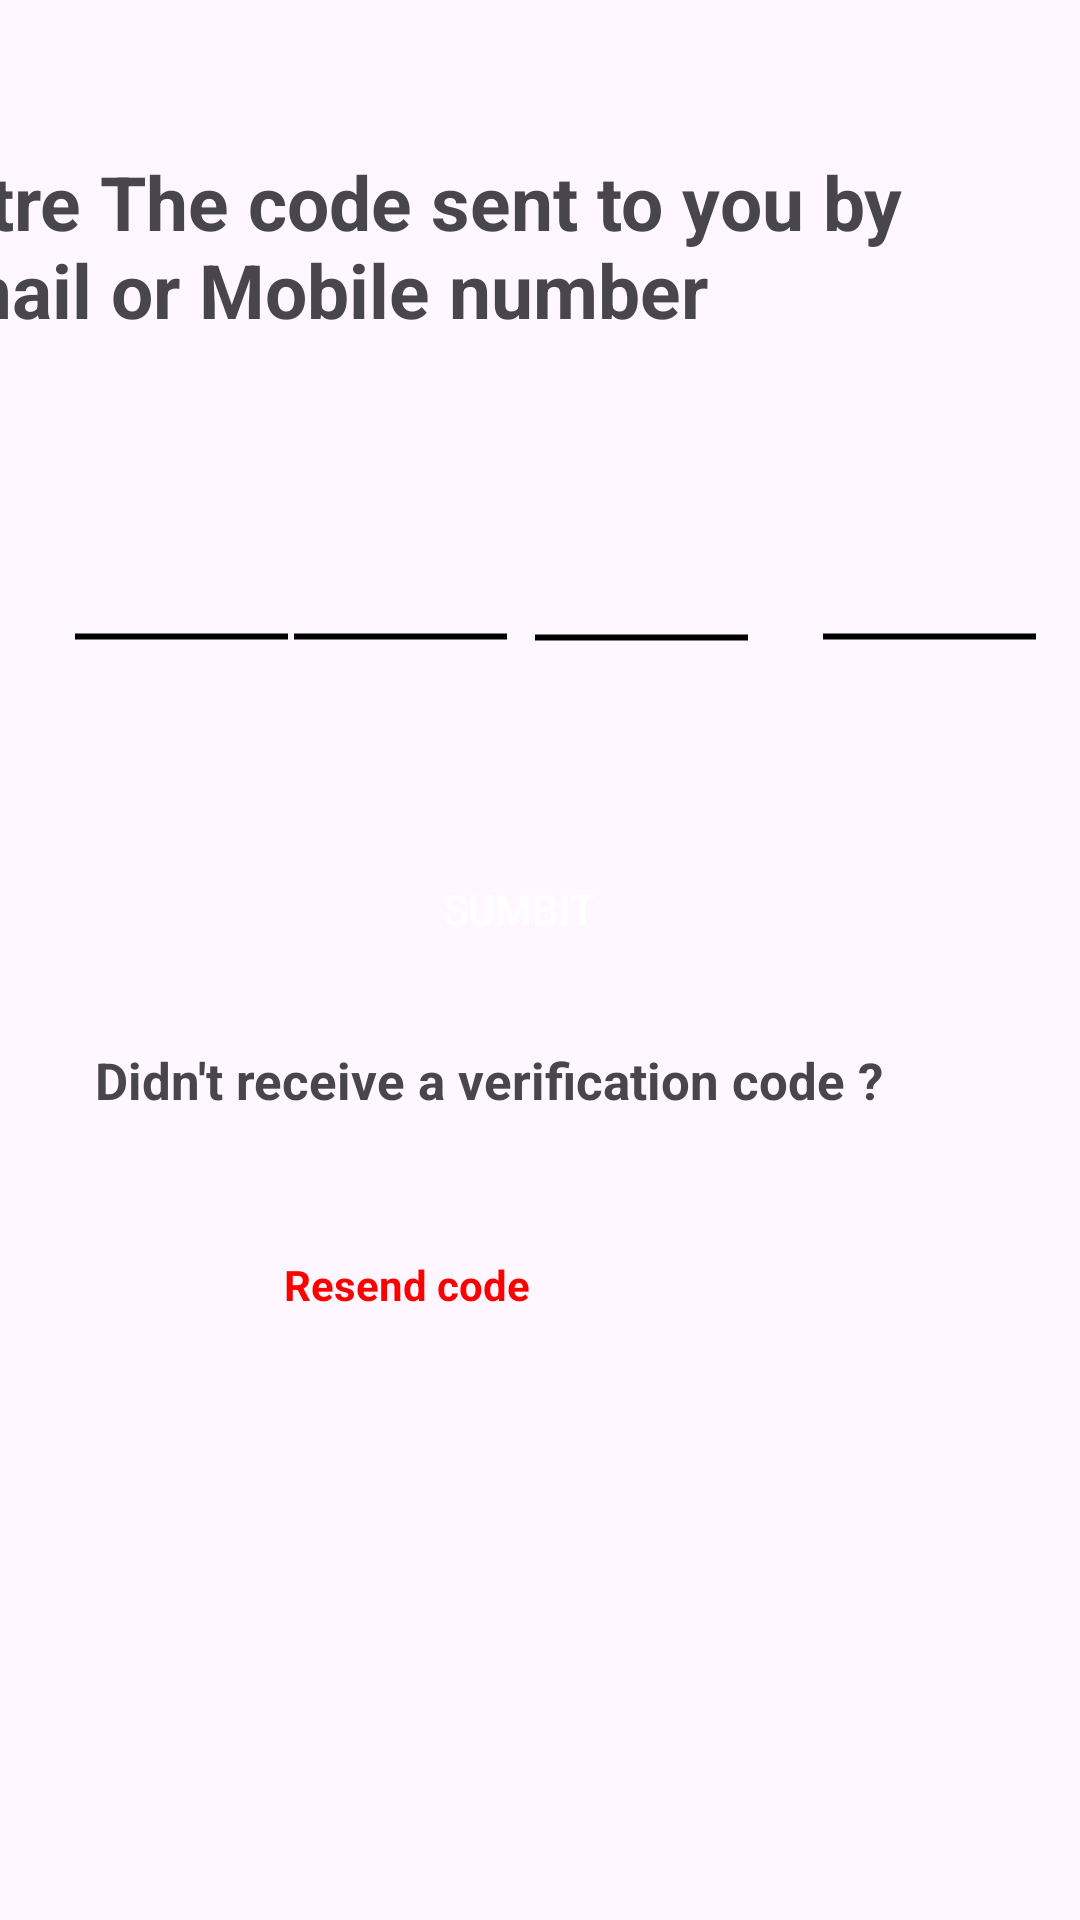

Reconstruct the res/layout file that produces this screen, plus the resources it refers to.
<!-- AndroidManifest.xml: application theme Theme.GamerApp -->
<!-- res/layout/activity_uiotpvalidation.xml -->
<?xml version="1.0" encoding="utf-8"?>
<androidx.constraintlayout.widget.ConstraintLayout xmlns:android="http://schemas.android.com/apk/res/android"
    xmlns:app="http://schemas.android.com/apk/res-auto"
    xmlns:tools="http://schemas.android.com/tools"
    android:layout_width="match_parent"
    android:layout_height="match_parent"
    tools:context=".UIOTPValidation">


    <TextView
        android:id="@+id/textView5"
        android:layout_width="360dp"
        android:layout_height="93dp"
        android:layout_marginEnd="32dp"
        android:text="Entre The code sent to you by Email or Mobile number  "
        android:textSize="25sp"
        android:textStyle="bold"
        app:layout_constraintBottom_toBottomOf="parent"
        app:layout_constraintEnd_toEndOf="parent"
        app:layout_constraintTop_toTopOf="parent"
        app:layout_constraintVertical_bias="0.092" />

    <androidx.appcompat.widget.AppCompatButton
        android:id="@+id/button2"
        android:layout_width="397dp"
        android:layout_height="68dp"
        android:background="@drawable/background_button"
        android:text="Sumbit"
        android:textColor="@color/white"
        app:layout_constraintBottom_toBottomOf="parent"
        app:layout_constraintEnd_toEndOf="parent"
        app:layout_constraintHorizontal_bias="0.695"
        app:layout_constraintStart_toStartOf="parent"
        app:layout_constraintTop_toTopOf="parent"
        app:layout_constraintVertical_bias="0.47" />

    <TextView
        android:id="@+id/textView6"
        android:layout_width="296dp"
        android:layout_height="55dp"
        android:text="Didn't receive a verification code ?  "
        android:textSize="17sp"
        android:textStyle="bold"
        app:layout_constraintBottom_toBottomOf="parent"
        app:layout_constraintEnd_toEndOf="parent"
        app:layout_constraintHorizontal_bias="0.495"
        app:layout_constraintStart_toStartOf="parent"
        app:layout_constraintTop_toTopOf="parent"
        app:layout_constraintVertical_bias="0.596" />

    <TextView
        android:id="@+id/textView7"
        android:layout_width="wrap_content"
        android:layout_height="wrap_content"
        android:layout_marginEnd="180dp"
        android:text="Resend code "
        android:textColor="#ff0000"

        android:textStyle="bold"
        app:layout_constraintBottom_toBottomOf="parent"
        app:layout_constraintEnd_toEndOf="parent"
        app:layout_constraintTop_toTopOf="parent"
        app:layout_constraintVertical_bias="0.674" />

    <EditText
        android:id="@+id/InputText"
        android:layout_width="73dp"
        android:layout_height="75dp"
        android:layout_marginStart="4dp"
        android:background="@drawable/line"
        android:contentDescription="InputText"
        android:ems="10"
        android:gravity="center"
        android:imeOptions="actionNext"
        android:importantForAutofill="no"
        android:inputType="number"
        android:maxLength="1"
        android:textColor="@color/red"
        android:textSize="24sp"
        app:layout_constraintBottom_toBottomOf="parent"
        app:layout_constraintEnd_toEndOf="parent"
        app:layout_constraintHorizontal_bias="0.613"
        app:layout_constraintStart_toStartOf="parent"
        app:layout_constraintTop_toTopOf="parent"
        app:layout_constraintVertical_bias="0.31"
        tools:ignore="labelFor,EditableContentDescCheck" />

    <EditText
        android:id="@+id/inputText"
        android:layout_width="73dp"
        android:layout_height="75dp"
        android:layout_marginStart="4dp"
        android:background="@drawable/line"
        android:contentDescription="InputText"
        android:ems="10"
        android:gravity="center"
        android:imeOptions="actionNext"
        android:importantForAutofill="no"
        android:inputType="number"
        android:maxLength="1"
        android:textColor="@color/red"
        android:textSize="24sp"
        app:layout_constraintBottom_toBottomOf="parent"
        app:layout_constraintEnd_toEndOf="parent"
        app:layout_constraintHorizontal_bias="0.952"
        app:layout_constraintStart_toStartOf="parent"
        app:layout_constraintTop_toTopOf="parent"
        app:layout_constraintVertical_bias="0.309"
        tools:ignore="labelFor,EditableContentDescCheck" />

    <EditText
        android:id="@+id/inputText2"
        android:layout_width="73dp"
        android:layout_height="75dp"
        android:layout_marginStart="4dp"
        android:background="@drawable/line"
        android:contentDescription="InputText"
        android:ems="10"
        android:gravity="center"
        android:imeOptions="actionNext"
        android:importantForAutofill="no"
        android:inputType="number"
        android:maxLength="1"
        android:textColor="@color/red"
        android:textSize="24sp"
        app:layout_constraintBottom_toBottomOf="parent"
        app:layout_constraintEnd_toEndOf="parent"
        app:layout_constraintHorizontal_bias="0.329"
        app:layout_constraintStart_toStartOf="parent"
        app:layout_constraintTop_toTopOf="parent"
        app:layout_constraintVertical_bias="0.309"
        tools:ignore="labelFor,EditableContentDescCheck" />

    <EditText
        android:id="@+id/inputText3"
        android:layout_width="73dp"
        android:layout_height="75dp"
        android:layout_marginStart="4dp"
        android:background="@drawable/line"
        android:contentDescription="InputText"
        android:ems="10"
        android:gravity="center"
        android:imeOptions="actionNext"
        android:importantForAutofill="no"
        android:inputType="number"
        android:maxLength="1"
        android:textColor="@color/red"
        android:textSize="24sp"
        app:layout_constraintBottom_toBottomOf="parent"
        app:layout_constraintEnd_toEndOf="parent"
        app:layout_constraintHorizontal_bias="0.071"
        app:layout_constraintStart_toStartOf="parent"
        app:layout_constraintTop_toTopOf="parent"
        app:layout_constraintVertical_bias="0.309"
        tools:ignore="labelFor,EditableContentDescCheck" />


</androidx.constraintlayout.widget.ConstraintLayout>
<!-- resources referenced by this layout -->
<resources>
  <!-- drawable background_button (drawable) -->
  <?xml version="1.0" encoding="utf-8"?>
  <shape android:shape="rectangle" xmlns:android="http://schemas.android.com/apk/res/android">
  <corners android:radius="10dp"/>
      <solid android:color="@color/red"/>
      <corners android:radius="25dp"/>
  </shape>
  <!-- drawable line (drawable) -->
  <?xml version="1.0" encoding="utf-8"?>
  <shape  android:shape="line" xmlns:android="http://schemas.android.com/apk/res/android">
      <stroke android:color="@color/red" android:width="2dp"/>
  
  
  </shape>
  <style name="Theme.GamerApp" parent="Base.Theme.GamerApp" />
  <style name="Base.Theme.GamerApp" parent="Theme.Material3.DayNight.NoActionBar">
          
          
      </style>
  <!-- not gathered from this repository: default colours our renderer supplied (Android Studio template values) -->
  <color name="white">#FFFFFFFF</color>
</resources>
